Run: headless pygame with SDL's dummy video driver; simulated clock (each Clock.tick advances the game by its frame time, no real sleeping); random seed 0; keys injected as events and as key.get_pressed() state; no mouse input.
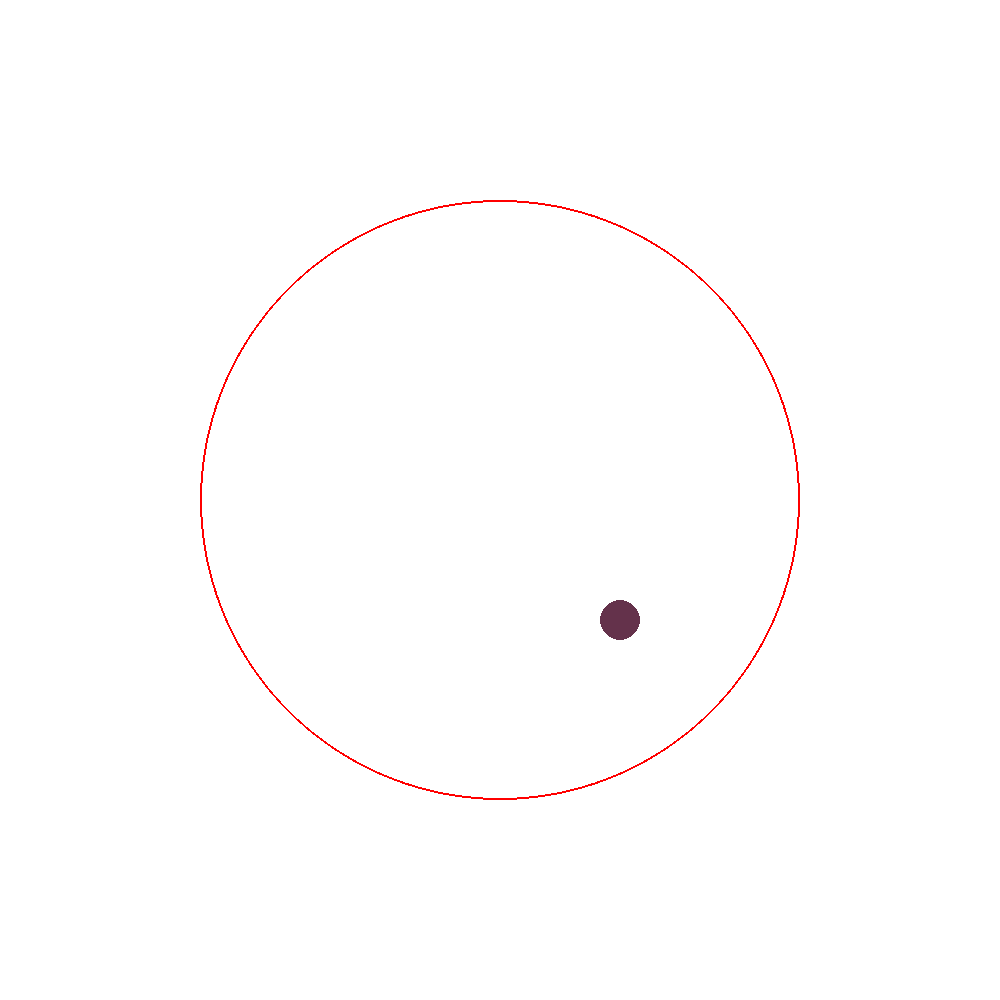
Frame 1 of 4 · flips 1–60 · no input
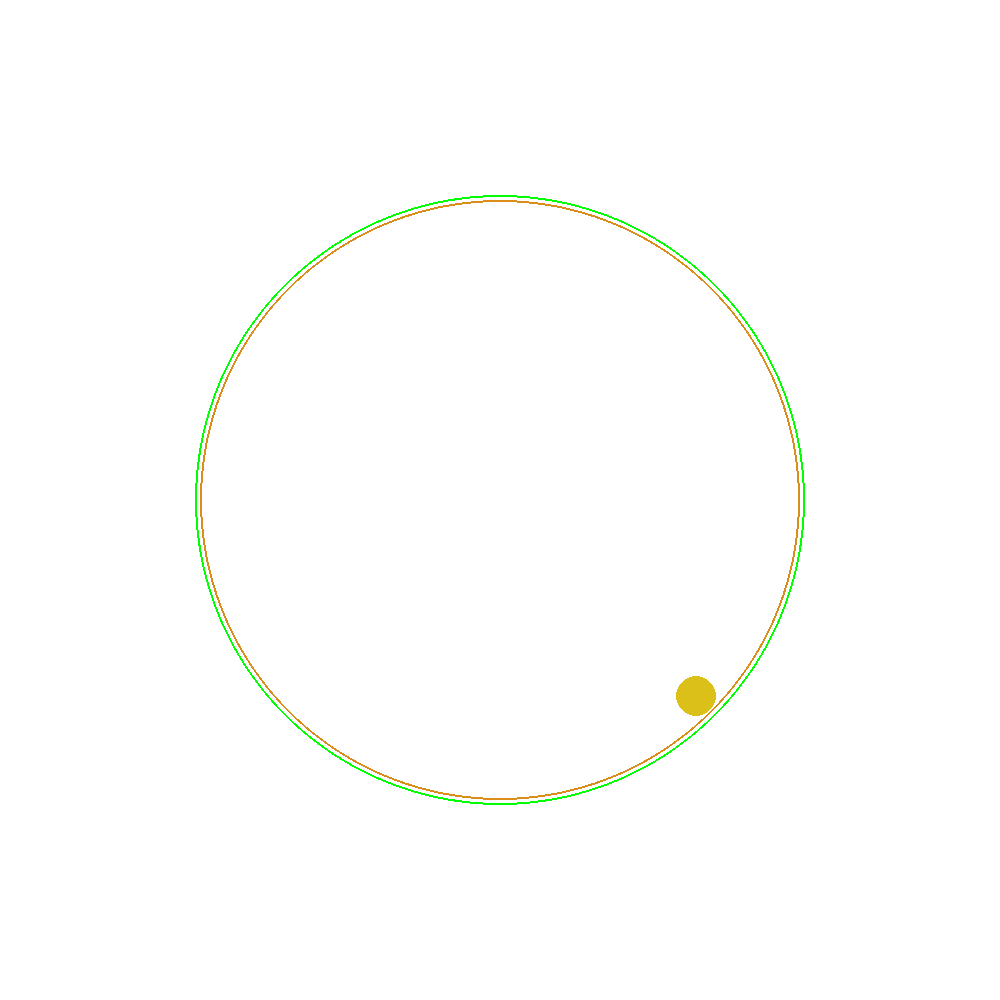
Frame 2 of 4 · flips 61–180 · tapped SPACE, RETURN · held RIGHT (→), D
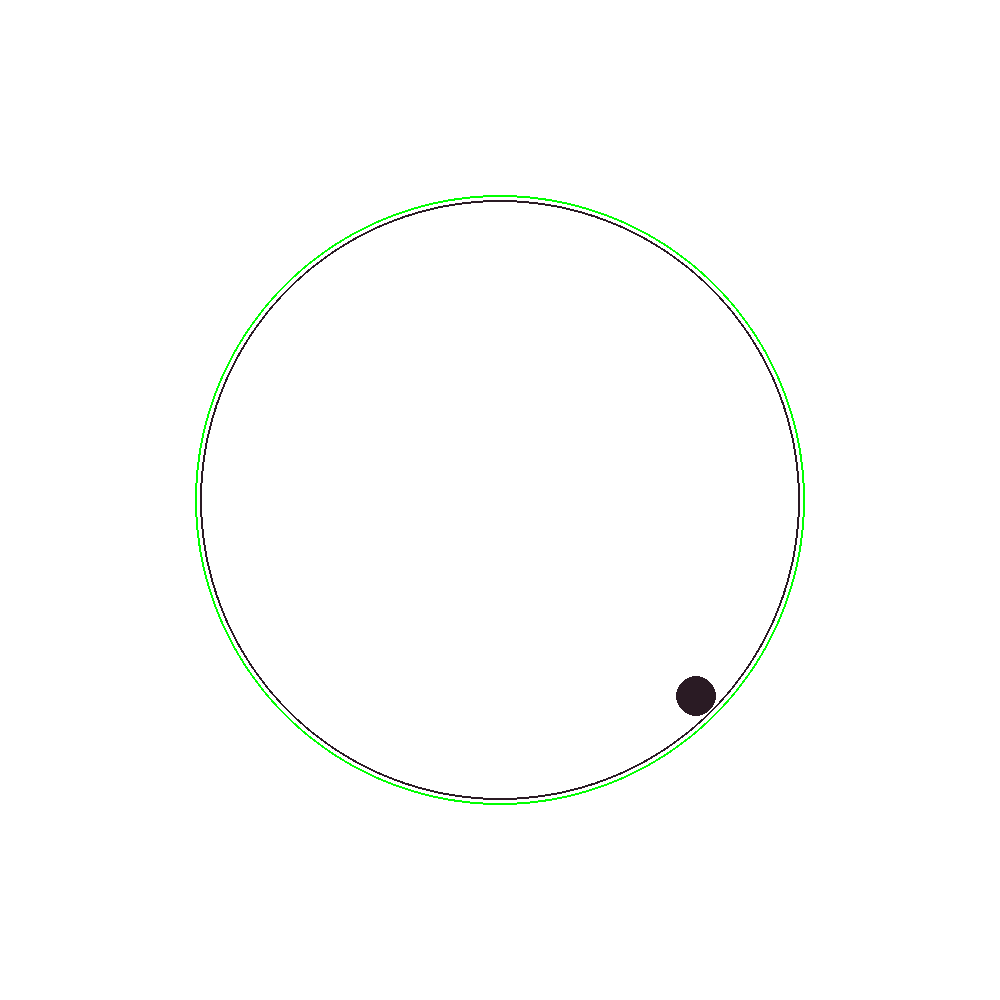
Frame 3 of 4 · flips 181–300 · held DOWN (↓), S
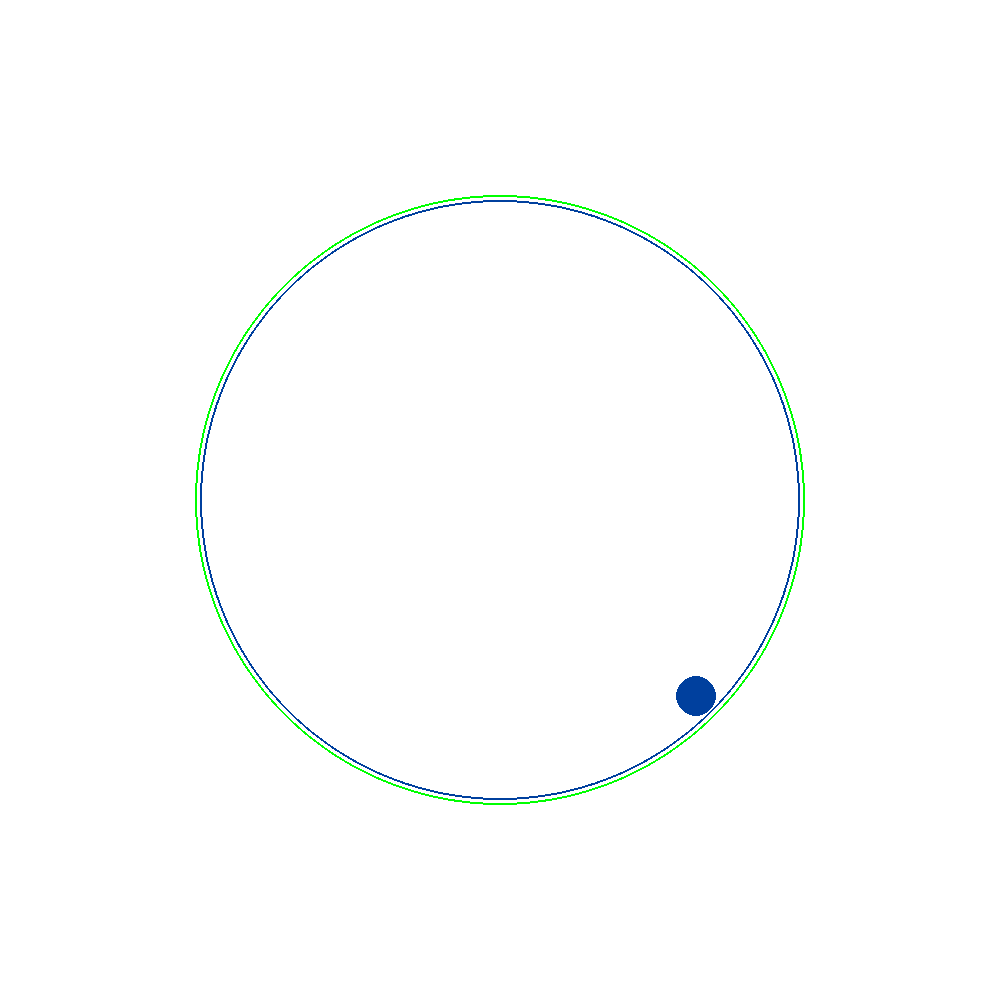
Frame 4 of 4 · flips 301–420 · held LEFT (←), A, UP (↑), W

The pygame program that drew these frames:

import pygame
import sys
import math
import random

# Initialize Pygame
pygame.init()

# Set up display
WIDTH, HEIGHT = 1000, 1000
window = pygame.display.set_mode((WIDTH, HEIGHT))
pygame.display.set_caption('Bobbing Ball')

# Colors
WHITE = (255, 255, 255)
BLACK = (0, 0, 0)
RED = (255, 0, 0)
GREEN = (0, 255, 0)
BLUE = (0, 0, 255)
color_list = [RED, BLUE, GREEN]

# Circle properties
circle_center = (WIDTH // 2, HEIGHT // 2)
circle_radius = 300

# Ball properties
ball_radius = 20
adjustment_list = list(range(-20, 21))

class Ball:
    def __init__(self, pos, speed, color):
        self.pos = pos
        self.speed = speed
        self.color = color

    def move(self):
        self.pos[0] += self.speed[0]
        self.pos[1] += self.speed[1]

    def reflect(self, normal):
        self.speed = reflect_vector(self.speed, normal)

    def change_color(self, adjustment):
        self.color = add_tuples(self.color, adjustment)

    def draw(self, window):
        pygame.draw.circle(window, self.color, (int(self.pos[0]), int(self.pos[1])), ball_radius)

class Circle:
    def __init__(self, center, radius, color):
        self.center = center
        self.radius = radius
        self.color = color
    
    def change_color(self, adjustment):
        self.color = add_tuples(self.color, adjustment)
    
    def draw(self, window):
        pygame.draw.circle(window, self.color, self.center, self.radius, 2)

def is_inside_circle(pos, center, radius):
    return math.sqrt((pos[0] - center[0])**2 + (pos[1] - center[1])**2) < radius

def reflect_vector(velocity, normal):
    normal_length = math.sqrt(normal[0]**2 + normal[1]**2)
    if normal_length == 0:
        return velocity
    # Normalize the normal vector
    normal = [normal[0] / normal_length, normal[1] / normal_length]
    # Reflect the velocity
    dot_product = 2 * (velocity[0] * normal[0] + velocity[1] * normal[1])
    reflection = [velocity[0] - dot_product * normal[0], velocity[1] - dot_product * normal[1]]
    return reflection

def add_tuples(t1, t2):
    return tuple(min(max(a + b, 0), 255) for a, b in zip(t1, t2))

def hit(ball, circle):
    if not is_inside_circle(ball.pos, circle.center, circle.radius - ball_radius):
        # Calculate normal vector
        normal = [ball.pos[0] - circle.center[0], ball.pos[1] - circle.center[1]]
        
        # Reflect the ball speed
        ball.reflect(normal)
        
        # Move the ball back inside the boundary
        ball.pos[0] -= ball.speed[0]
        ball.pos[1] -= ball.speed[1]
        
        # Change colors
        adjustment = (random.choice(adjustment_list), random.choice(adjustment_list), random.choice(adjustment_list))
        ball.change_color(adjustment)
        circle.change_color(adjustment)

        
        # Add a smaller circle inside
        new_circle_radius = circle.radius + 5
        if new_circle_radius > 0:  # Ensure the new circle has a positive radius
            new_circle = Circle(
                center=[500,500],
                radius=new_circle_radius,
                color=random.choice(color_list)
            )
            return new_circle
    return None

ball = Ball(
    pos=[circle_center[0], circle_center[1]],  # Start at the circle center
    speed=[2, 2],  # Move towards the bottom-right initially
    color=(100, 50, 75)
)

# Initialize circle list
circle = Circle(circle_center, circle_radius, RED)
circle_list = [circle]

# Clock
clock = pygame.time.Clock()

# Main game loop
running = True
while running:
    for event in pygame.event.get():
        if event.type == pygame.QUIT:
            running = False

    # Move ball
    ball.move()

    # Check for collisions and add new circles if needed
    for circle in circle_list:
        new_circle = hit(ball, circle)
        if new_circle:
            circle_list.append(new_circle)
    
    # Draw everything
    window.fill(WHITE)
    for circle in circle_list:
        circle.draw(window)
    ball.draw(window)
    
    # Update the display
    pygame.display.flip()

    # Cap the frame rate
    clock.tick(60)

pygame.quit()
sys.exit()
